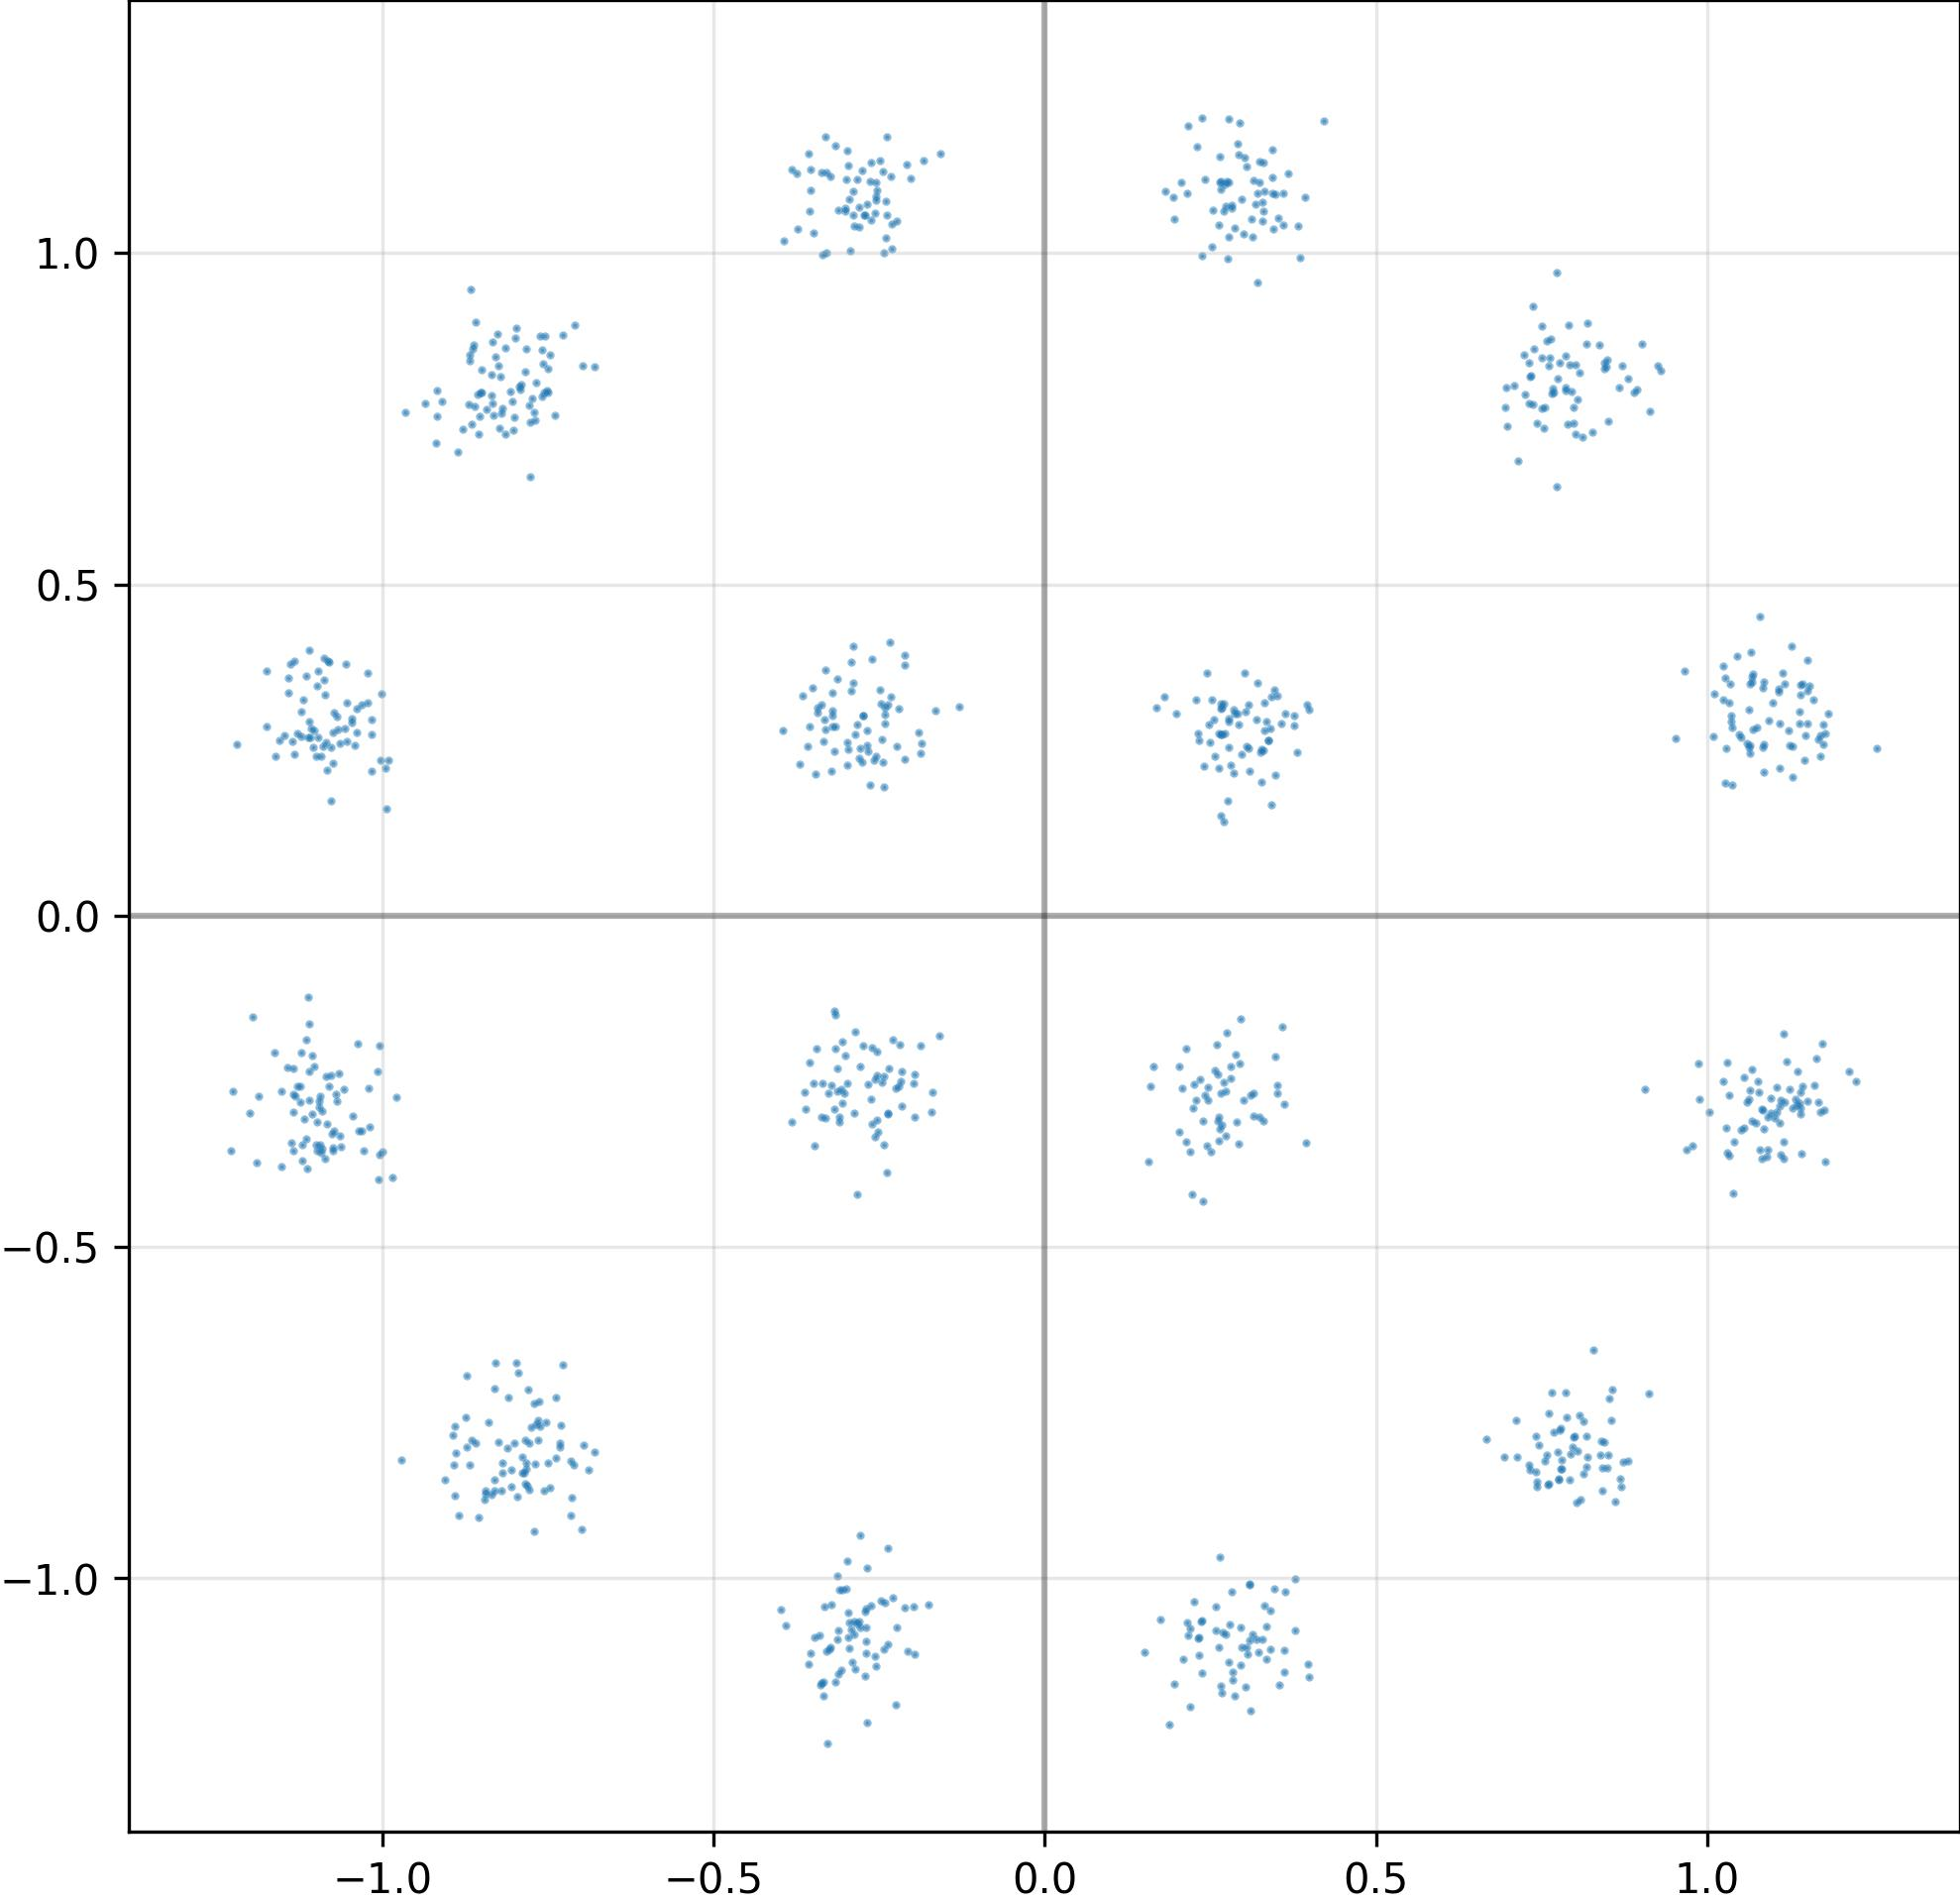

The data file committed next to this chart (first rows):
I, Q
2.770195901393890381e-01, 1.106868505477905273e+00
-2.960020899772644043e-01, -1.088566303253173828e+00
2.028516829013824463e-01, -2.270136773586273193e-01
-2.749965786933898926e-01, 2.314394116401672363e-01
7.544817328453063965e-01, 7.677149176597595215e-01
-7.895410060882568359e-01, 8.012592196464538574e-01
-2.542294859886169434e-01, 2.405243217945098877e-01
1.170904040336608887e+00, -2.967231273651123047e-01
2.584830820560455322e-01, -1.042219877243041992e+00
-8.517209887504577637e-01, 7.898483276367187500e-01
8.127420544624328613e-01, -7.630574703216552734e-01
1.111297369003295898e+00, -2.788962125778198242e-01
8.004924654960632324e-01, 8.317357897758483887e-01
-2.202728092670440674e-01, 3.124196529388427734e-01
-1.098643660545349121e+00, -3.112969398498535156e-01
7.784817218780517578e-01, -7.738700509071350098e-01
-2.825792729854583740e-01, -1.068431854248046875e+00
7.498562932014465332e-01, 8.891754150390625000e-01
-2.492009848356246948e-01, 1.139962315559387207e+00
7.907741069793701172e-01, 8.914334774017333984e-01
2.198385298252105713e-01, -1.194225192070007324e+00
2.250239104032516479e-01, -2.542028427124023438e-01
1.064398765563964844e+00, 2.451829612255096436e-01
1.143834471702575684e+00, -2.577791810035705566e-01
3.157317340373992920e-01, -3.017179369926452637e-01
-1.070041656494140625e+00, -2.696885764598846436e-01
-3.202699124813079834e-01, 3.013098239898681641e-01
3.522036373615264893e-01, 1.052031397819519043e+00
2.800537645816802979e-01, -2.457347363233566284e-01
2.970302402973175049e-01, 1.081421852111816406e+00
1.036875605583190918e+00, 2.836942970752716064e-01
7.315956950187683105e-01, -8.282978534698486328e-01
-8.200640678405761719e-01, -8.682494759559631348e-01
-9.649845361709594727e-01, 7.601030468940734863e-01
-3.286495506763458252e-01, -1.249596357345581055e+00
-2.178732752799987793e-01, -2.494742125272750854e-01
1.117256522178649902e+00, -2.809168994426727295e-01
-2.412027567625045776e-01, 3.135683238506317139e-01
3.446043431758880615e-01, 1.036882042884826660e+00
3.510280549526214600e-01, 3.324909210205078125e-01
-7.765696048736572266e-01, 7.447639703750610352e-01
2.865107059478759766e-01, 1.037707805633544922e+00
1.177220463752746582e+00, -2.934108078479766846e-01
-2.883269190788269043e-01, -1.064589977264404297e+00
-2.361062318086624146e-01, -2.997153401374816895e-01
-2.230693697929382324e-01, -1.073826551437377930e+00
-7.617101669311523438e-01, -7.701036334037780762e-01
-1.053287982940673828e+00, 2.624810039997100830e-01
3.316146731376647949e-01, 1.093674063682556152e+00
-1.132885456085205078e+00, 3.834854364395141602e-01
1.083187103271484375e+00, 3.435966372489929199e-01
1.098114252090454102e+00, 3.210715353488922119e-01
-8.655910491943359375e-01, -7.912179231643676758e-01
-7.787925004959106445e-01, 7.706266045570373535e-01
2.698098123073577881e-01, 1.063129425048828125e+00
8.420352339744567871e-01, -8.329618573188781738e-01
-3.369166254997253418e-01, -1.157688617706298828e+00
-3.123576045036315918e-01, -2.312164902687072754e-01
-2.546781301498413086e-01, 1.079071283340454102e+00
-2.699424326419830322e-01, -1.113146424293518066e+00
... 964 more rows
